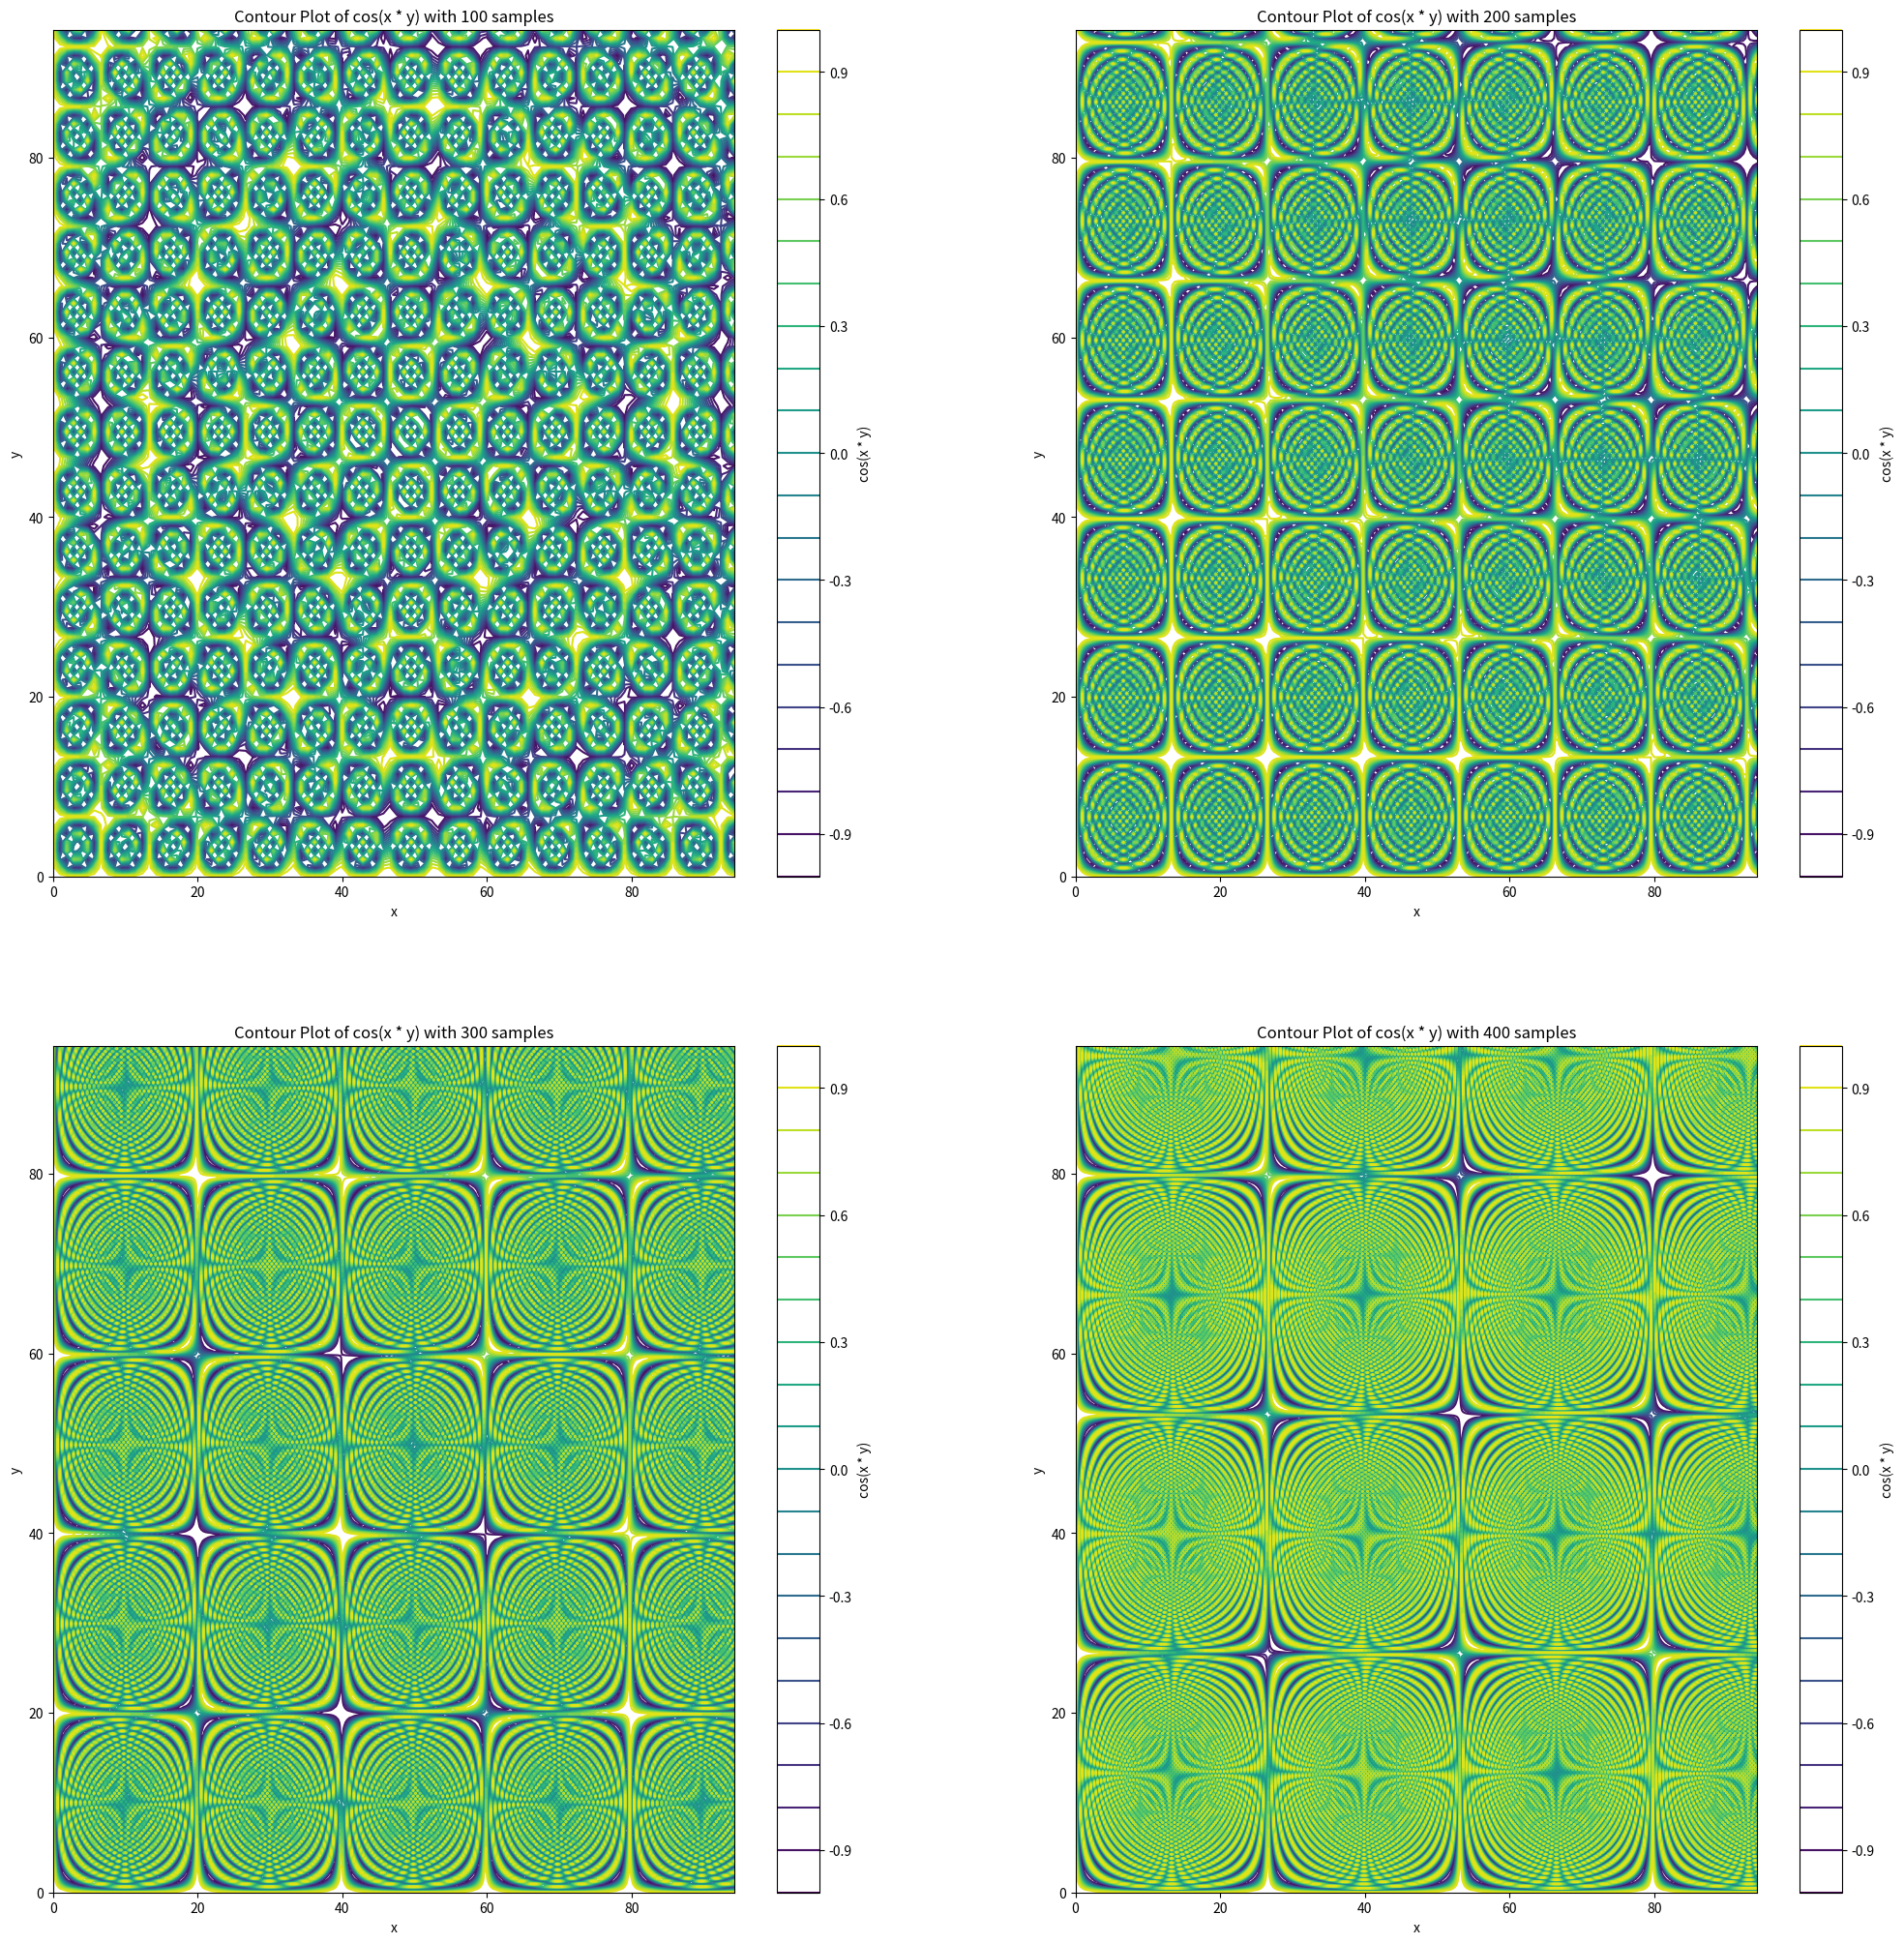

Write Python code to recreate this figure.
import numpy as np
import matplotlib.pyplot as plt
import math

# Define the function
def function(x, y):
    return np.cos(x * y)

sample_num = [100, 200, 300, 400] # 100

# Plot heatmap
plt.figure(figsize=(25, 25))

def Plot(sample_num, i):

    # Create x and y values
    x = np.linspace(0, 30 * math.pi, sample_num)
    y = np.linspace(0, 30 * math.pi, sample_num)

    # Create meshgrid for x and y
    X, Y = np.meshgrid(x, y)

    # Calculate Z values based on the function
    Z = function(X, Y)

    plt.subplot(221+i)
    contour = plt.contour(X, Y, Z, 20, cmap='viridis')
    plt.colorbar(contour, label='cos(x * y)')
    plt.title(f"Contour Plot of cos(x * y) with {sample_num} samples")
    plt.xlabel("x")
    plt.ylabel("y")


for i in range(4):
    Plot(sample_num[i], i)

plt.show()